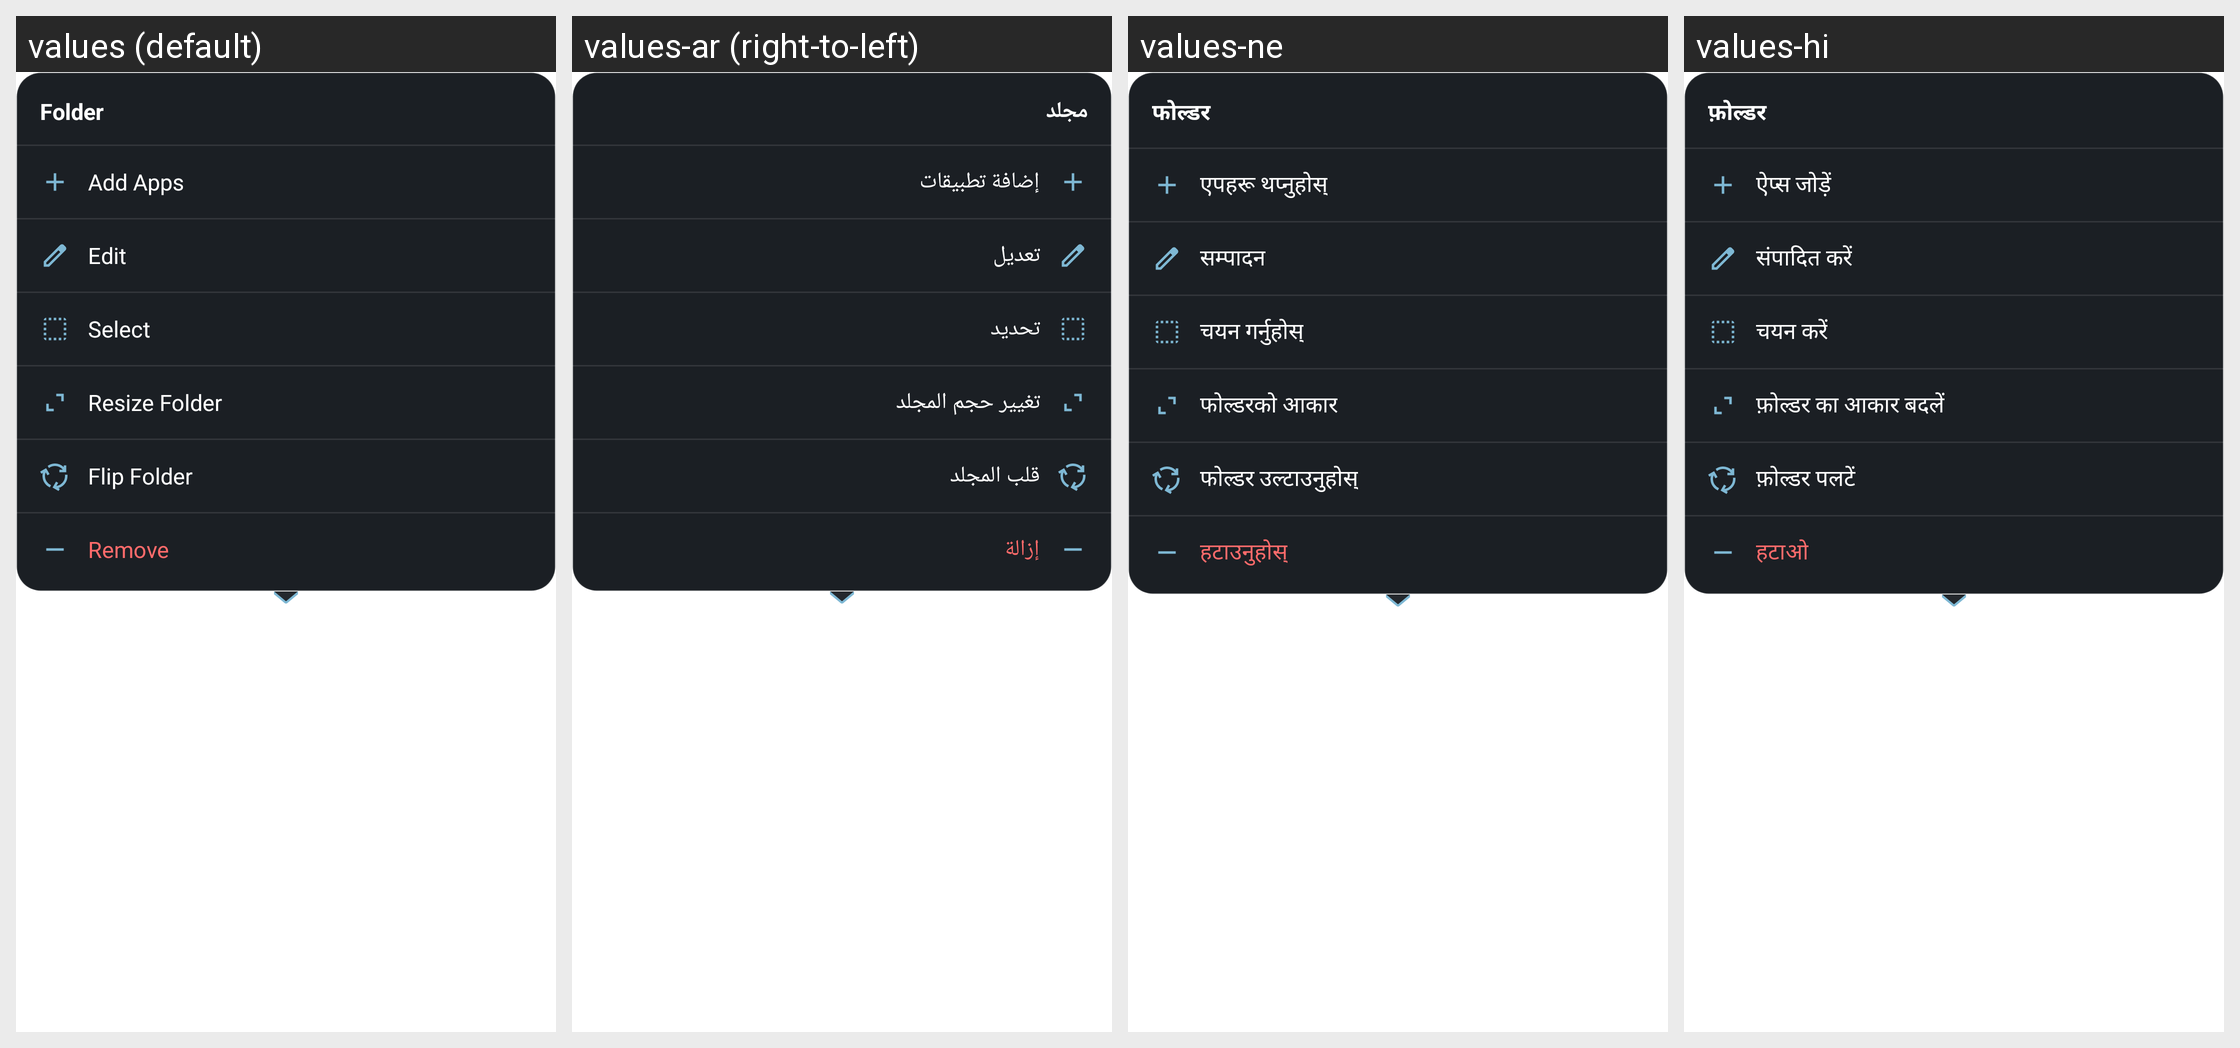

This grid shows one Android layout under several languages. Give, for every string resource on the screen, its name, the default text and each shown locale's text.
Android screen res/layout/view_folder_context_menu.xml rendered under 4 locales, left to right: values (default), values-ar (right-to-left), values-ne, values-hi. Device: Nexus 5 (rendered at 1080×1920; each locale shown at half size, 540×960, under a caption strip naming it); theme Theme.NexusLauncher.
Other locales in the repository, not shown: values-de, values-es, values-fr, values-in, values-iw, values-pt-rBR.
Strings drawn on this screen, with the default value and each locale's value (text and hints the layout hard-codes, and strings that could not be matched under every locale, appear in the picture but are not listed):

folder_default_title
  values: Folder
  values-ar: مجلد
  values-ne: फोल्डर
  values-hi: फ़ोल्डर

action_add_apps
  values: Add Apps
  values-ar: إضافة تطبيقات
  values-ne: एपहरू थप्नुहोस्
  values-hi: ऐप्स जोड़ें

action_edit
  values: Edit
  values-ar: تعديل
  values-ne: सम्पादन
  values-hi: संपादित करें

action_select
  values: Select
  values-ar: تحديد
  values-ne: चयन गर्नुहोस्
  values-hi: चयन करें

folder_context_resize
  values: Resize Folder
  values-ar: تغيير حجم المجلد
  values-ne: फोल्डरको आकार
  values-hi: फ़ोल्डर का आकार बदलें

folder_context_flip
  values: Flip Folder
  values-ar: قلب المجلد
  values-ne: फोल्डर उल्टाउनुहोस्
  values-hi: फ़ोल्डर पलटें

action_remove
  values: Remove
  values-ar: إزالة
  values-ne: हटाउनुहोस्
  values-hi: हटाओ
